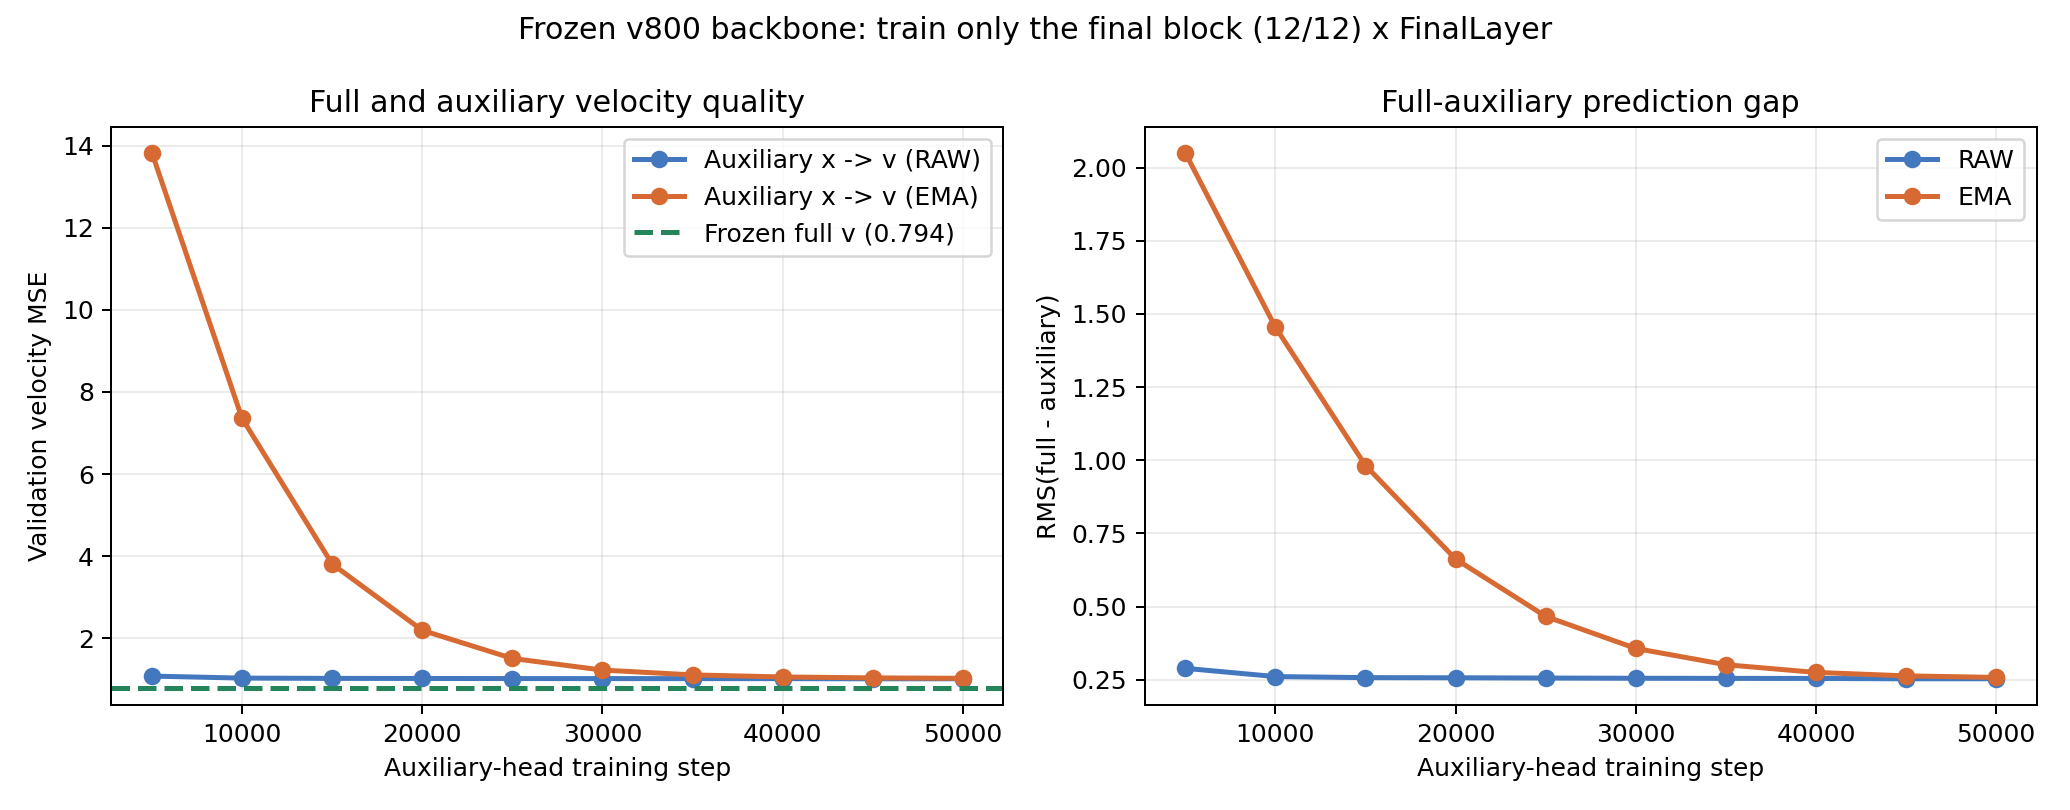

The data file committed next to this chart (first rows):
step, branch, internal_velocity_mse, internal_native_mse, frozen_velocity_mse, full_internal_gap_rms, direction_residual_cosine, positive_alignment_fraction
5000, raw, 1.08, 0.2439, 0.7937, 0.289, -0.0008631, 0.4883
5000, ema, 13.82, 0.4744, 0.7937, 2.05, -0.002889, 0.4858
10000, raw, 1.031, 0.243, 0.7937, 0.2609, -0.002527, 0.4824
10000, ema, 7.356, 0.3577, 0.7937, 1.455, -0.002945, 0.4829
15000, raw, 1.024, 0.2429, 0.7937, 0.2572, -0.002892, 0.4663
15000, ema, 3.81, 0.2929, 0.7937, 0.9819, -0.003134, 0.4795
20000, raw, 1.022, 0.2429, 0.7937, 0.2567, -0.003183, 0.4668
20000, ema, 2.194, 0.2633, 0.7937, 0.6624, -0.00333, 0.4824
25000, raw, 1.02, 0.2429, 0.7937, 0.2558, -0.002998, 0.4717
25000, ema, 1.509, 0.2509, 0.7937, 0.4664, -0.003531, 0.4819
30000, raw, 1.019, 0.2428, 0.7937, 0.2551, -0.002974, 0.4712
30000, ema, 1.226, 0.246, 0.7937, 0.3569, -0.003665, 0.481
35000, raw, 1.018, 0.2428, 0.7937, 0.2547, -0.002867, 0.4688
35000, ema, 1.109, 0.244, 0.7937, 0.3013, -0.003708, 0.4756
40000, raw, 1.018, 0.2428, 0.7937, 0.2544, -0.003431, 0.4683
40000, ema, 1.059, 0.2433, 0.7937, 0.275, -0.003752, 0.4727
45000, raw, 1.014, 0.2428, 0.7937, 0.2532, -0.003513, 0.4639
45000, ema, 1.036, 0.243, 0.7937, 0.2632, -0.003641, 0.4639
50000, raw, 1.015, 0.2428, 0.7937, 0.2534, -0.002889, 0.4741
50000, ema, 1.026, 0.2429, 0.7937, 0.2579, -0.003484, 0.4639
